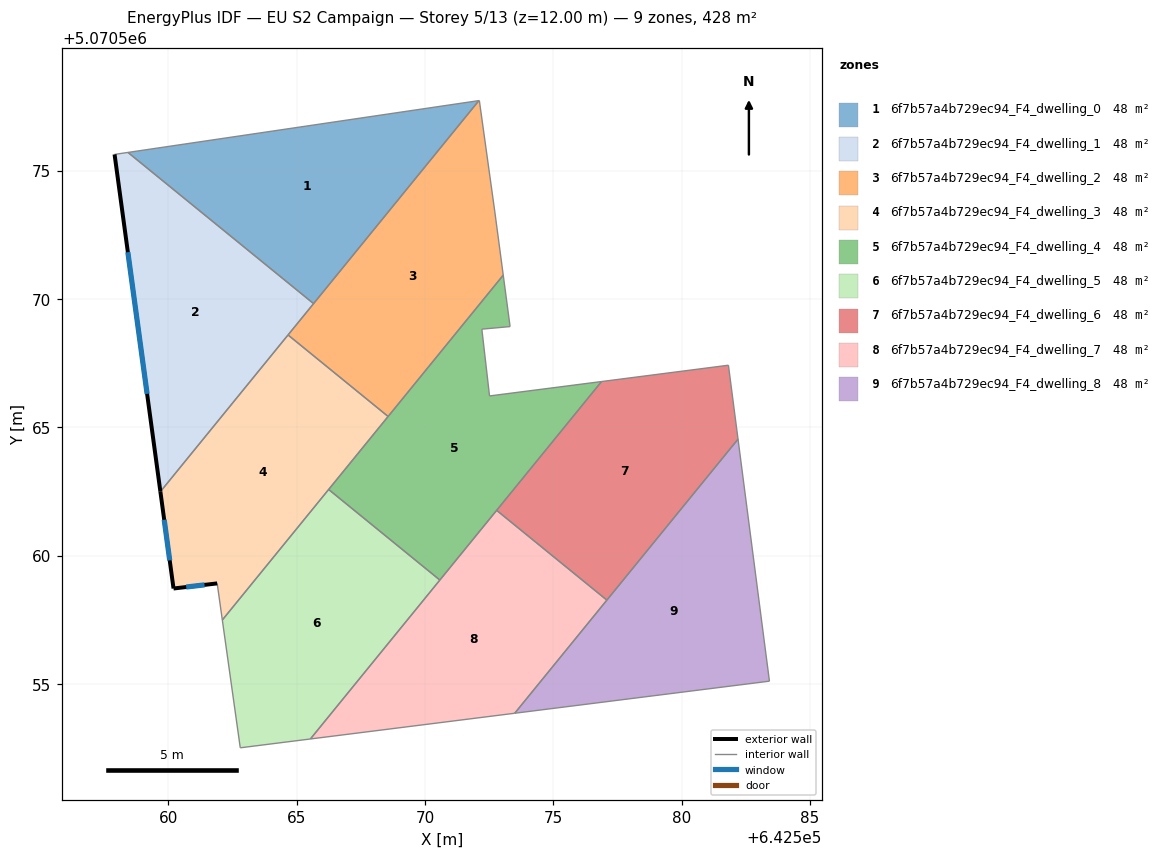
=== STOREY PLAN SPEC (per zone: floor XY polygon, exterior-wall plan segments, windows/doors) ===
zone 1: 6f7b57a4b729ec94_F4_dwelling_0  (47.6 m²)
  floor: (642572.10, 5070577.73) (642565.66, 5070569.82) (642558.43, 5070575.71)
  interior walls: 3
zone 2: 6f7b57a4b729ec94_F4_dwelling_1  (47.6 m²)
  floor: (642565.66, 5070569.82) (642559.69, 5070562.50) (642557.91, 5070575.63) (642558.43, 5070575.71)
  exterior wall: (642557.91, 5070575.63) – (642559.69, 5070562.50)  [13.3 m]
    window: (642558.43, 5070571.83) – (642559.18, 5070566.31)  [7.0 m²]
  interior walls: 4
zone 3: 6f7b57a4b729ec94_F4_dwelling_2  (47.6 m²)
  floor: (642572.12, 5070577.73) (642572.72, 5070573.43) (642573.05, 5070570.93) (642568.57, 5070565.42) (642564.67, 5070568.60) (642572.10, 5070577.73)
  interior walls: 7
zone 4: 6f7b57a4b729ec94_F4_dwelling_3  (47.6 m²)
  floor: (642568.57, 5070565.42) (642562.11, 5070557.50) (642561.91, 5070558.92) (642560.21, 5070558.72) (642559.69, 5070562.50) (642564.67, 5070568.60)
  exterior wall: (642560.21, 5070558.72) – (642561.91, 5070558.92)  [1.7 m]
    window: (642560.70, 5070558.78) – (642561.41, 5070558.86)  [0.9 m²]
  exterior wall: (642559.69, 5070562.50) – (642560.21, 5070558.72)  [3.8 m]
    window: (642559.84, 5070561.40) – (642560.06, 5070559.82)  [2.0 m²]
  interior walls: 4
zone 5: 6f7b57a4b729ec94_F4_dwelling_4  (47.6 m²)
  floor: (642573.05, 5070570.93) (642573.32, 5070568.93) (642572.22, 5070568.83) (642572.52, 5070566.22) (642576.88, 5070566.79) (642570.58, 5070559.05) (642566.25, 5070562.58)
  interior walls: 7
zone 6: 6f7b57a4b729ec94_F4_dwelling_5  (47.6 m²)
  floor: (642570.58, 5070559.05) (642565.54, 5070552.86) (642562.81, 5070552.52) (642562.11, 5070557.50) (642566.25, 5070562.58)
  interior walls: 5
zone 7: 6f7b57a4b729ec94_F4_dwelling_6  (47.6 m²)
  floor: (642581.82, 5070567.42) (642582.20, 5070564.54) (642577.09, 5070558.27) (642572.80, 5070561.77) (642576.88, 5070566.79)
  interior walls: 5
zone 8: 6f7b57a4b729ec94_F4_dwelling_7  (47.6 m²)
  floor: (642577.09, 5070558.27) (642573.50, 5070553.86) (642565.54, 5070552.86) (642572.80, 5070561.77)
  interior walls: 4
zone 9: 6f7b57a4b729ec94_F4_dwelling_8  (47.6 m²)
  floor: (642582.20, 5070564.54) (642583.42, 5070555.11) (642573.50, 5070553.86)
  interior walls: 3

=== DERIVED (storey summary) ===
Building: EU S2 Campaign
Storey: 5 of 13  (floor level z = 12.00 m)
Storey gross floor area: 428.0 m²
Zones on this storey: 9
  - 6f7b57a4b729ec94_F4_dwelling_0: floor 47.6 m²
  - 6f7b57a4b729ec94_F4_dwelling_1: floor 47.6 m²; exterior wall 13.3 m (39.8 m²); 1 window(s) 7.0 m²; WWR 17.6%
  - 6f7b57a4b729ec94_F4_dwelling_2: floor 47.6 m²
  - 6f7b57a4b729ec94_F4_dwelling_3: floor 47.6 m²; exterior wall 5.5 m (16.6 m²); 2 window(s) 2.9 m²; WWR 17.6%
  - 6f7b57a4b729ec94_F4_dwelling_4: floor 47.6 m²
  - 6f7b57a4b729ec94_F4_dwelling_5: floor 47.6 m²
  - 6f7b57a4b729ec94_F4_dwelling_6: floor 47.6 m²
  - 6f7b57a4b729ec94_F4_dwelling_7: floor 47.6 m²
  - 6f7b57a4b729ec94_F4_dwelling_8: floor 47.6 m²
Zone adjacency (shared interzone walls):
  - 6f7b57a4b729ec94_F4_dwelling_0 ↔ 6f7b57a4b729ec94_F4_dwelling_1
  - 6f7b57a4b729ec94_F4_dwelling_1 ↔ 6f7b57a4b729ec94_F4_dwelling_2
  - 6f7b57a4b729ec94_F4_dwelling_1 ↔ 6f7b57a4b729ec94_F4_dwelling_3
  - 6f7b57a4b729ec94_F4_dwelling_2 ↔ 6f7b57a4b729ec94_F4_dwelling_3
  - 6f7b57a4b729ec94_F4_dwelling_4 ↔ 6f7b57a4b729ec94_F4_dwelling_5
  - 6f7b57a4b729ec94_F4_dwelling_6 ↔ 6f7b57a4b729ec94_F4_dwelling_7